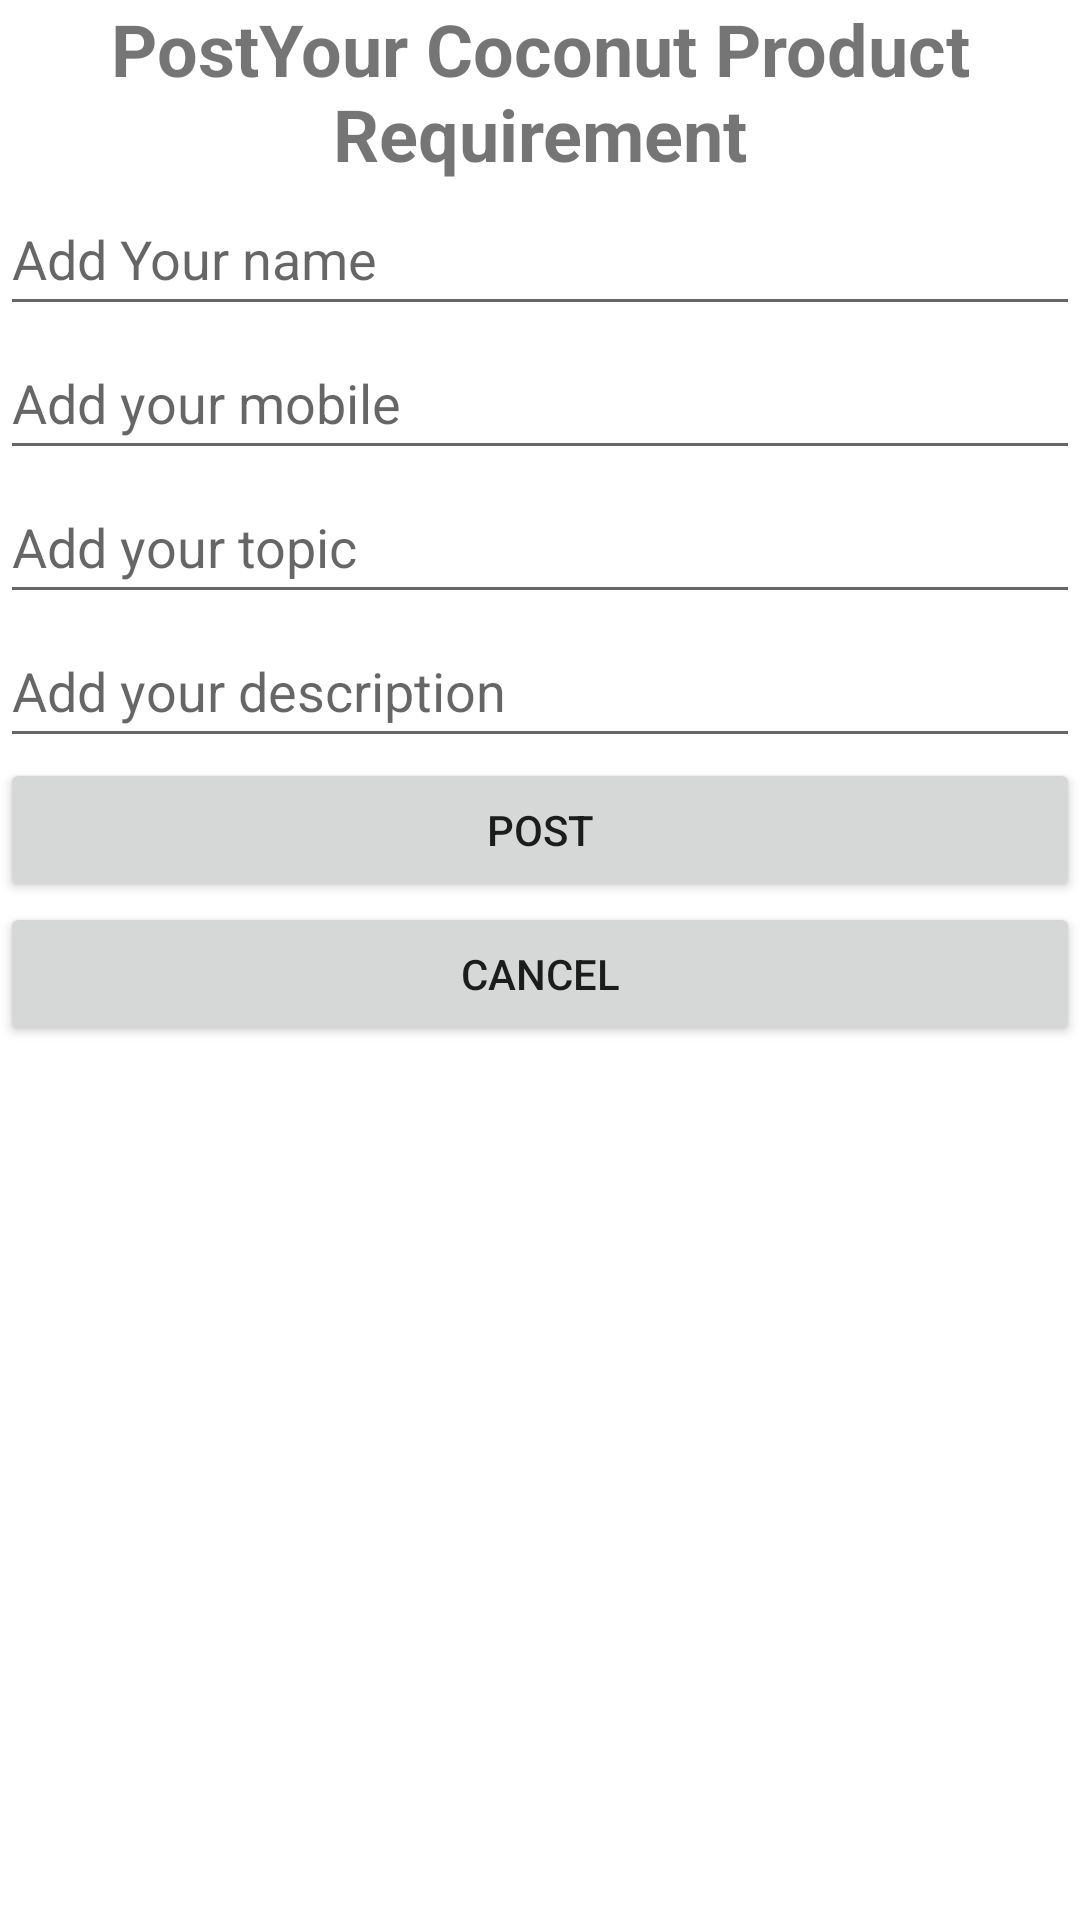

Layout XML and referenced resources for this Android screen:
<!-- AndroidManifest.xml: application theme Theme.Tesing -->
<!-- res/layout/buyrequirement.xml -->
<?xml version="1.0" encoding="utf-8"?>
<LinearLayout xmlns:android="http://schemas.android.com/apk/res/android"
    android:layout_width="match_parent"
    android:layout_height="match_parent"
    android:orientation="vertical">

    <TextView
        android:id="@+id/topic"
        android:layout_width="match_parent"
        android:layout_height="wrap_content"
        android:gravity="center"
        android:text="PostYour Coconut Product Requirement"
        android:textSize="24sp"
        android:textStyle="bold" />

    <EditText
        android:id="@+id/name"
        android:layout_width="match_parent"
        android:layout_height="wrap_content"
        android:ems="10"
        android:inputType="textPersonName"
        android:minHeight="48dp"
        android:hint="Add Your name" />

    <EditText
        android:id="@+id/mobile"
        android:layout_width="match_parent"
        android:layout_height="wrap_content"
        android:ems="10"
        android:inputType="textPersonName"
        android:minHeight="48dp"
        android:hint="Add your mobile" />


    <EditText
        android:id="@+id/addTopic"
        android:layout_width="match_parent"
        android:layout_height="wrap_content"
        android:ems="10"
        android:inputType="textPersonName"
        android:minHeight="48dp"
        android:hint="Add your topic" />

    <EditText
        android:id="@+id/description"
        android:layout_width="match_parent"
        android:layout_height="wrap_content"
        android:ems="10"
        android:inputType="textPersonName"
        android:minHeight="48dp"
        android:hint="Add your description" />

    <Button android:id="@+id/addData"
        android:layout_width="match_parent"
        android:layout_height="wrap_content"
        android:text="POST"/>


    <Button android:id="@+id/cancelData"
        android:layout_width="match_parent"
        android:layout_height="wrap_content"
        android:text="CANCEL"/>
</LinearLayout>
<!-- resources referenced by this layout -->
<resources>
  <style name="Theme.Tesing" parent="Theme.MaterialComponents.DayNight.DarkActionBar">
          
          <item name="colorPrimary">@color/purple_500</item>
          <item name="colorPrimaryVariant">@color/purple_700</item>
          <item name="colorOnPrimary">@color/white</item>
          
          <item name="colorSecondary">@color/teal_200</item>
          <item name="colorSecondaryVariant">@color/teal_700</item>
          <item name="colorOnSecondary">@color/black</item>
          
          <item name="android:statusBarColor">?attr/colorPrimaryVariant</item>
          
      </style>
  <color name="purple_500">#009688</color>
  <color name="purple_700">#009688</color>
  <color name="white">#FFFFFFFF</color>
  <color name="teal_200">#FF03DAC5</color>
  <color name="teal_700">#50EDEC</color>
  <color name="black">#FF000000</color>
</resources>
